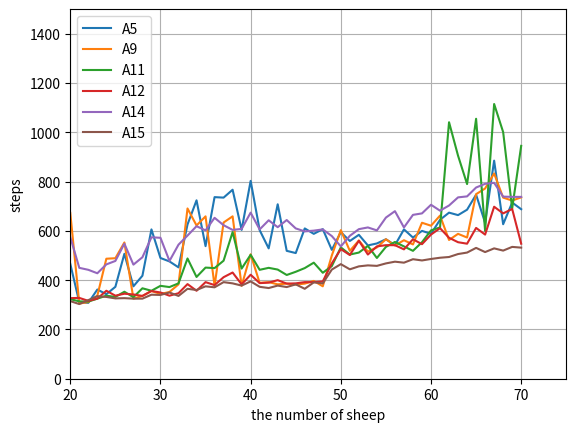

The script that saved this image:
import numpy as np
import matplotlib.pyplot as plt

# 四种最大角度策略
fig, ax = plt.subplots()
X = np.arange(20, 71)
# 最远距离 + 方向性
Y5 = np.array([466.000, 310.000, 308.000, 362.000, 343.000, 373.000, 507.000, 375.000, 418.000, 606.000, 490.000, 476.000, 452.000, 626.000, 724.000, 538.000, 737.000, 735.000, 767.000, 604.000, 803.000, 603.000, 529.000, 708.000, 519.000, 510.000, 610.000, 588.000, 607.000, 523.000, 595.000, 559.000, 584.000, 541.000, 549.000, 566.000, 542.000, 606.000, 573.000, 600.000, 588.000, 645.000, 674.000, 664.000, 686.000, 747.000, 633.000, 885.000, 627.000, 715.000, 688.000, ])
# 随机最大角 + 方向性
Y9 = np.array([673.000, 305.000, 311.000, 337.000, 487.000, 489.000, 553.000, 325.000, 336.000, 356.000, 344.000, 352.000, 383.000, 691.000, 622.000, 659.000, 377.000, 634.000, 659.000, 377.000, 505.000, 389.000, 392.000, 383.000, 386.000, 382.000, 386.000, 397.000, 375.000, 500.000, 603.000, 519.000, 561.000, 516.000, 533.000, 566.000, 541.000, 562.000, 545.000, 633.000, 621.000, 662.000, 563.000, 588.000, 573.000, 749.000, 772.000, 833.000, 735.000, 723.000, 736.000, ])


# 顺时针 + 逆时针
Y11 = np.array([323.000, 314.000, 313.000, 325.000, 337.000, 332.000, 353.000, 331.000, 367.000, 357.000, 377.000, 372.000, 387.000, 488.000, 413.000, 451.000, 449.000, 479.000, 595.000, 447.000, 503.000, 442.000, 450.000, 443.000, 421.000, 434.000, 449.000, 471.000, 430.000, 457.000, 533.000, 504.000, 512.000, 539.000, 490.000, 535.000, 555.000, 537.000, 519.000, 554.000, 602.000, 614.000, 1041.000, 905.000, 790.000, 1055.000, 600.000, 1115.000, 1001.000, 691.000, 945.000, ])

# 顺时针 + 方向性
Y12 = np.array([327.000, 328.000, 316.000, 325.000, 357.000, 337.000, 345.000, 342.000, 336.000, 356.000, 350.000, 337.000, 347.000, 384.000, 357.000, 392.000, 380.000, 412.000, 431.000, 383.000, 422.000, 388.000, 390.000, 400.000, 386.000, 387.000, 392.000, 392.000, 395.000, 468.000, 526.000, 502.000, 560.000, 504.000, 537.000, 542.000, 542.000, 525.000, 566.000, 546.000, 585.000, 611.000, 572.000, 554.000, 548.000, 612.000, 585.000, 698.000, 671.000, 689.000, 548.000, ])
# 逆时针 + 方向性
Y14 = np.array([575.000, 450.000, 442.000, 428.000, 464.000, 478.000, 548.000, 463.000, 493.000, 574.000, 572.000, 478.000, 544.000, 581.000, 619.000, 602.000, 653.000, 623.000, 604.000, 608.000, 674.000, 606.000, 643.000, 615.000, 644.000, 610.000, 598.000, 601.000, 606.000, 579.000, 537.000, 580.000, 607.000, 614.000, 602.000, 654.000, 680.000, 614.000, 665.000, 671.000, 706.000, 682.000, 703.000, 736.000, 740.000, 776.000, 791.000, 795.000, 739.000, 738.000, 738.000, ])
# 两个方向性
Y15 = np.array([315.000, 303.000, 319.000, 335.000, 332.000, 326.000, 327.000, 325.000, 325.000, 341.000, 340.000, 350.000, 336.000, 365.000, 360.000, 375.000, 371.000, 392.000, 387.000, 378.000, 395.000, 373.000, 368.000, 378.000, 372.000, 383.000, 365.000, 391.000, 387.000, 443.000, 465.000, 444.000, 456.000, 460.000, 458.000, 468.000, 475.000, 471.000, 485.000, 480.000, 486.000, 491.000, 494.000, 506.000, 512.000, 531.000, 514.000, 529.000, 520.000, 535.000, 532.000, ])

plt.plot(X, Y5,  label="A5")
plt.plot(X, Y9,  label="A9")
plt.plot(X, Y11,  label="A11")
plt.plot(X, Y12,  label="A12")
plt.plot(X, Y14,  label="A14")
plt.plot(X, Y15,  label="A15")



plt.xlabel("the number of sheep")
plt.ylabel("steps")
# plt.xticks(np.arange(0, 100, 10))
plt.legend()
plt.xlim(20, 75)
plt.ylim(0, 1500)
plt.grid()
plt.show()